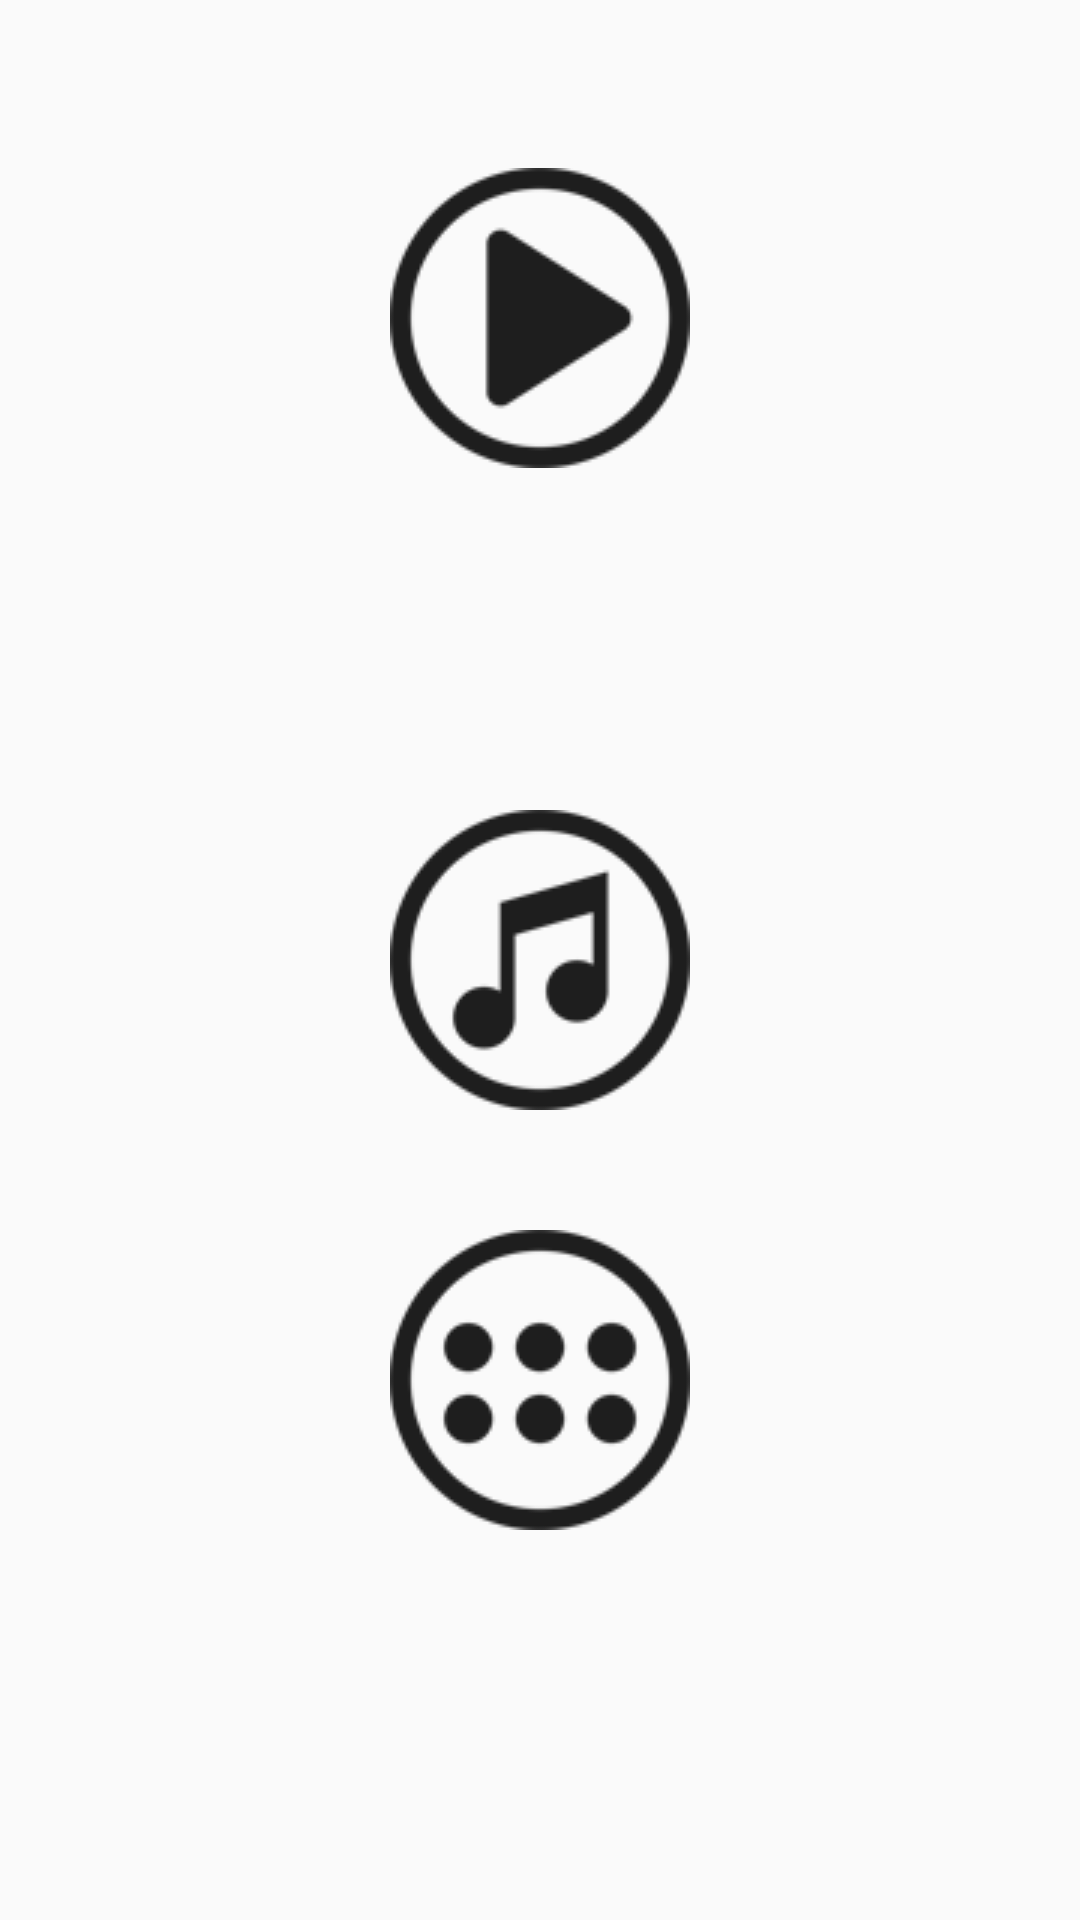

This screen was rendered from an Android layout file. Write that file and the resources it references.
<!-- AndroidManifest.xml: application theme AppTheme -->
<!-- res/layout/activity_main.xml -->
<?xml version="1.0" encoding="utf-8"?>
<RelativeLayout xmlns:android="http://schemas.android.com/apk/res/android"
    xmlns:tools="http://schemas.android.com/tools"
    android:layout_width="match_parent"
    android:layout_height="match_parent"
    android:paddingBottom="@dimen/activity_vertical_margin"
    android:paddingLeft="@dimen/activity_horizontal_margin"
    android:paddingRight="@dimen/activity_horizontal_margin"
    android:paddingTop="@dimen/activity_vertical_margin"
    tools:context="id.luwakdev.magiscamp.MainActivity">

    <ImageButton
        android:id="@+id/tts"
        android:layout_width="wrap_content"
        android:layout_height="wrap_content"
        android:src="@drawable/next"
        android:adjustViewBounds="true"
        android:scaleType="fitCenter"
        android:background="@null"
        android:layout_marginTop="56dp"
        android:contentDescription="@string/tts"
        android:layout_alignParentTop="true"
        android:layout_alignLeft="@+id/src"
        android:layout_alignStart="@+id/src" />

    <ImageButton
        android:id="@+id/src"
        android:layout_width="wrap_content"
        android:layout_height="wrap_content"
        android:src="@drawable/sound"
        android:adjustViewBounds="true"
        android:scaleType="fitCenter"
        android:layout_centerVertical="true"
        android:layout_centerHorizontal="true"
        android:layout_marginTop="85dp"
        android:background="@null"
        android:contentDescription="@string/src" />

    <ImageButton
        android:id="@+id/play"
        android:layout_width="wrap_content"
        android:layout_height="wrap_content"
        android:src="@drawable/thumbnail"
        android:adjustViewBounds="true"
        android:scaleType="fitCenter"
        android:background="@null"
        android:contentDescription="@string/pley"
        android:layout_below="@+id/src"
        android:layout_alignLeft="@+id/src"
        android:layout_alignStart="@+id/src"
        android:layout_marginTop="40dp" />

</RelativeLayout>
<!-- resources referenced by this layout -->
<resources>
  <!-- drawable next: png bitmap (drawable, 5839 bytes) -->
  <!-- drawable sound: png bitmap (drawable, 6057 bytes) -->
  <!-- drawable thumbnail: png bitmap (drawable, 6522 bytes) -->
  <string name="pley">Play Audio</string>
  <string name="src">Speech Recognition</string>
  <string name="tts">Text To Speech</string>
  <style name="AppTheme" parent="Theme.AppCompat.Light.DarkActionBar">
          
          <item name="colorPrimary">@color/darkred</item>
          <item name="colorPrimaryDark">@color/red</item>
          <item name="colorAccent">@color/colorAccent</item>
      </style>
  <item name="darkred" type="color">#FFCC0000</item>
  <item name="red" type="color">#FFFF4444</item>
  <color name="colorAccent">#FF4081</color>
</resources>
